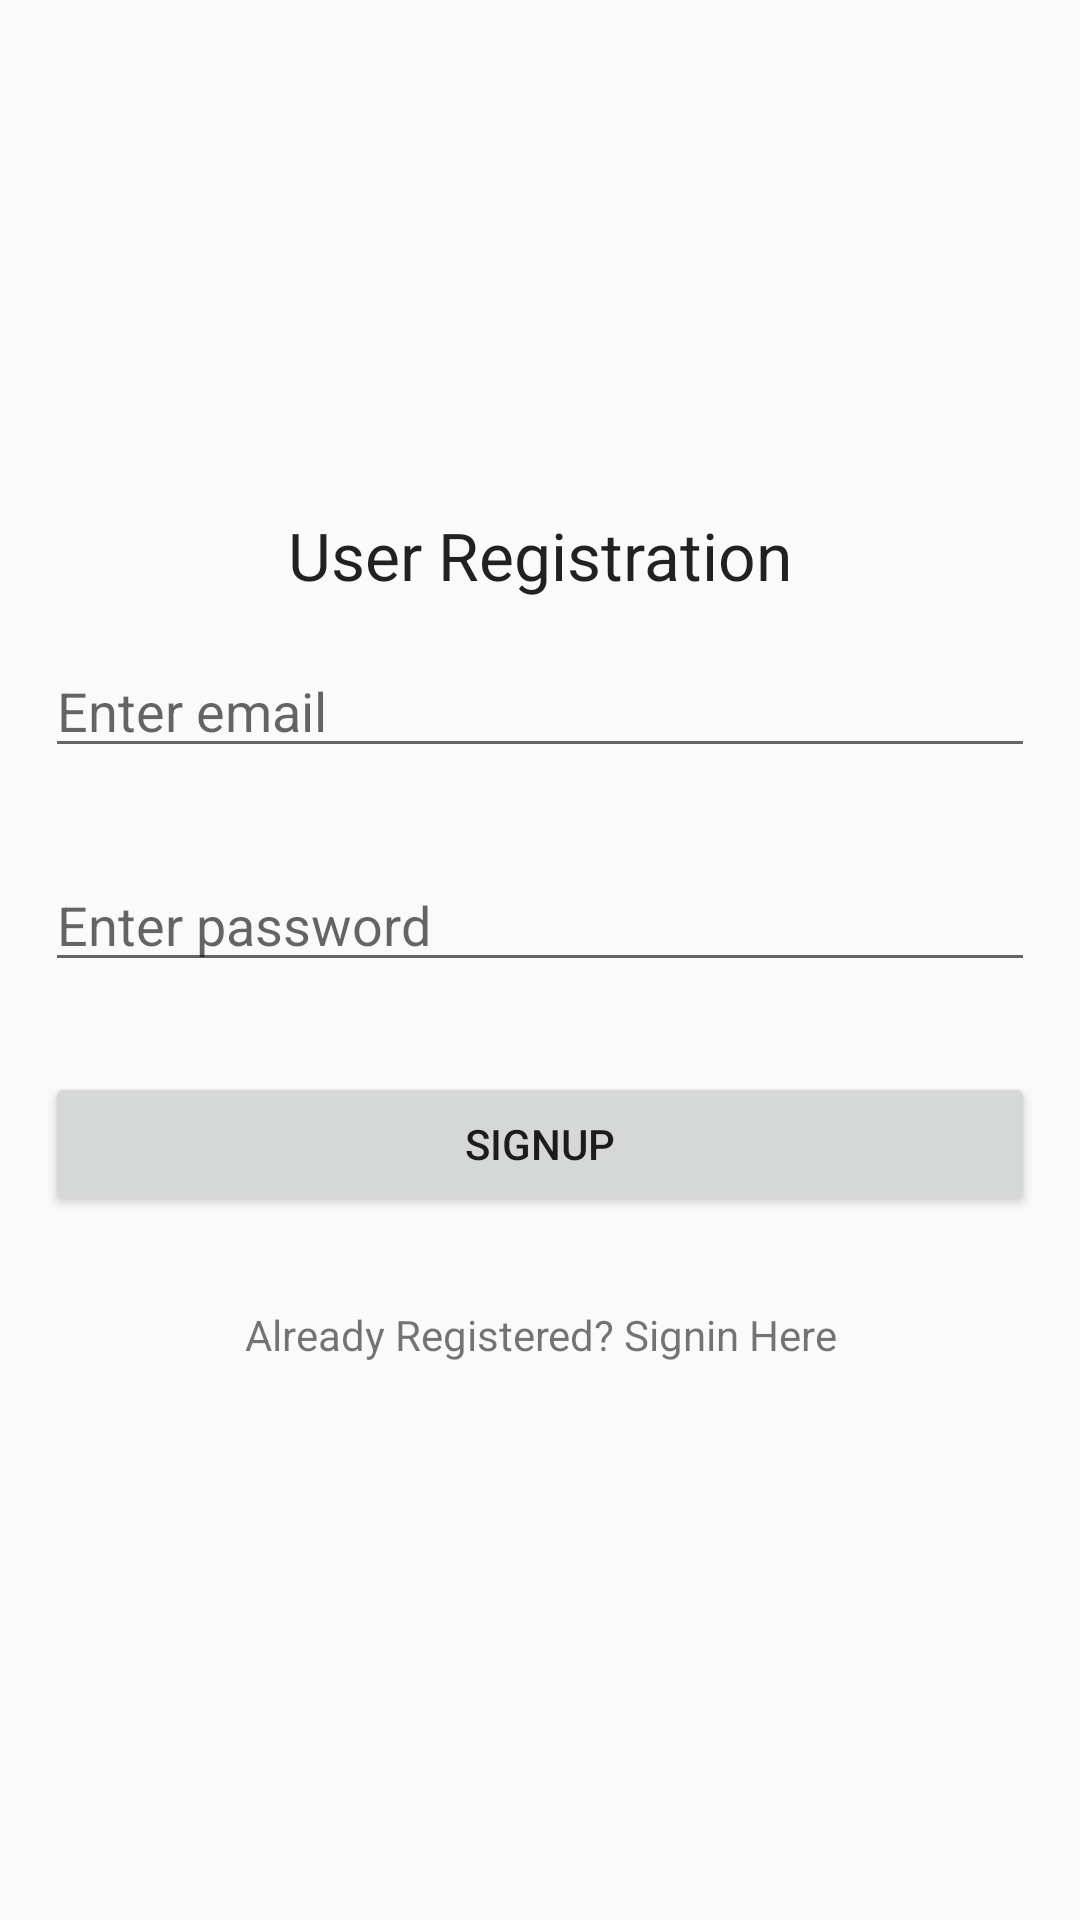

Write the Android layout XML for this screen, with the resource values it uses.
<!-- AndroidManifest.xml: application theme AppTheme -->
<!-- res/layout/login_with_firebase.xml -->
<?xml version="1.0" encoding="utf-8"?>
<RelativeLayout xmlns:android="http://schemas.android.com/apk/res/android"
    android:layout_width="match_parent"
    android:layout_height="match_parent"
    android:orientation="vertical">

    <LinearLayout
        android:layout_width="match_parent"
        android:layout_height="wrap_content"
        android:layout_centerVertical="true"
        android:orientation="vertical">


        <TextView
            android:id="@+id/textView"
            android:layout_width="wrap_content"
            android:layout_height="wrap_content"
            android:layout_gravity="center_horizontal"
            android:text="User Registration"
            android:textAppearance="?android:attr/textAppearanceLarge" />

        <EditText
            android:id="@+id/editTextEmail"
            android:layout_width="match_parent"
            android:layout_height="wrap_content"
            android:layout_margin="15dp"
            android:hint="Enter email"
            android:inputType="textEmailAddress" />

        <EditText
            android:id="@+id/editTextPassword"
            android:layout_width="match_parent"
            android:layout_height="wrap_content"
            android:layout_margin="15dp"
            android:hint="Enter password"
            android:inputType="textPassword" />

        <Button
            android:id="@+id/buttonSignup"
            android:layout_width="match_parent"
            android:layout_height="wrap_content"
            android:layout_margin="15dp"
            android:text="Signup" />

        <TextView
            android:id="@+id/textViewSignin"
            android:layout_width="match_parent"
            android:layout_height="wrap_content"
            android:layout_margin="15dp"
            android:text="Already Registered? Signin Here"
            android:textAlignment="center" />

    </LinearLayout>

</RelativeLayout>
<!-- resources referenced by this layout -->
<resources>
  <style name="AppTheme" parent="Base.Theme.AppCompat.Light.DarkActionBar">
          
          <item name="colorPrimary">@color/colorPrimary</item>
          <item name="colorPrimaryDark">@color/colorPrimaryDark</item>
          <item name="colorAccent">@color/colorAccent</item>
  
      </style>
  <color name="colorPrimary">#3F51B5</color>
  <color name="colorPrimaryDark">#303F9F</color>
  <color name="colorAccent">#FF4081</color>
</resources>
